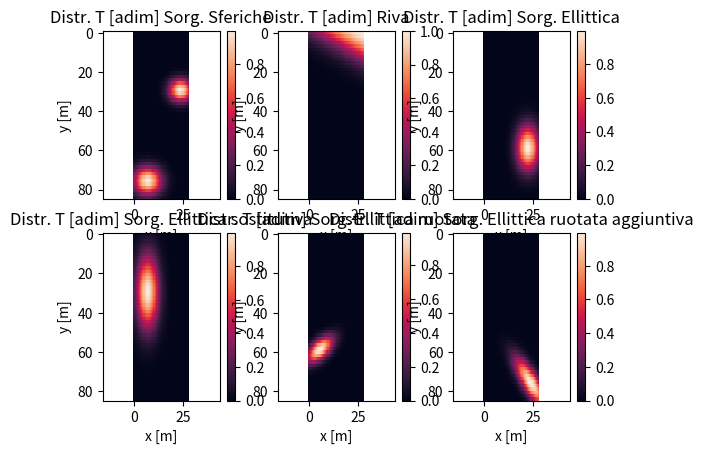
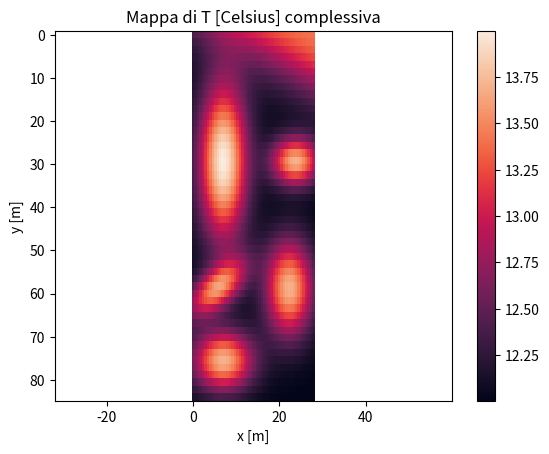

The matplotlib source for these figures, in order:
import numpy as np
import matplotlib.pyplot as plt
import seaborn
##################################################################################################
#                          CREAZIONE RETTANGOLO DI LAVORO                                        #
##################################################################################################
# Definizione lati del rettangolo di lavoro (sand-box)
# valori usati per l'esperimento al lago
lato_x = 27.86294930441822  # lunghezza lato lungo asse x [m] 
lato_y = 83.96066726146015  # lunghezza lato lungo asse y [m]  

# Definizione dei vertici della zona di lavoro [(m,m)]
v1 = np.array([0, 0])
v2 = np.array([lato_x, 0])
v3 = np.array([lato_x, lato_y])
v4 = np.array([0, lato_y])
# Creazione della sand-box  [m]
x = np.linspace(0, lato_x)
y = np.linspace(0, lato_y)[:, np.newaxis]  # opzione per definire l'asse perpendicolare ad x
# Definisco i limiti di Temperatura dell'ambiente da rispettare [Celsius]
Tmin = 12
Tmax = 14
Delta_T = Tmax - Tmin

##################################################################################################
#                        CREAZIONE DELLE PRIMITIVE DELLE FUNZIONI DA USARE                       #
##################################################################################################
# 1.Sorgente SFERICA PICCOLA 1 # (alto a destra)
# (composizione di due Gaussiane sui due assi principali per avere decrementi simmetrici ovunque)
# Coordinate [m] del centro della sorgente
xs1 = lato_x * 0.85
ys1 = lato_y * 0.35  
# [m] ~ dev. stnd., rapprensenta quanto "e' larga" la circonferenza risultante
sigma_sorg1 = lato_x * 0.2  
# funzione T(x,y) [adim]
T_sorg_sf1 = np.exp(-((x - xs1) / sigma_sorg1) ** 2 - ((y - ys1) / sigma_sorg1) ** 2)

# 1.1 Sorgente SFERICA PICCOLA 1 inversa #
# (composizione di due Gaussiane sui due assi principali per avere decrementi simmetrici ovunque)
# Coordinate [m] del centro della sorgente
ys1 = lato_y * (1 - 0.85)
xs1 = lato_x * (1 - 0.35) 
# [m] ~ dev. stnd., rapprensenta quanto "e' larga" la circonferenza risultante
sigma_sorg1 = lato_y * 0.2  
# funzione T(x,y) [adim]
T_sorg_sf1_inv = np.exp(-((x - xs1) / sigma_sorg1) ** 2 - ((y - ys1) / sigma_sorg1) ** 2)

# 2.Sorgente SFERICA PICCOLA 2 # (basso a sinistra)
# (composizione di due Gaussiane sui due assi principali per avere decrementi simmetrici ovunque)
# Coordinate [m] del centro della sorgente
xs2 = lato_x * 0.25
ys2 = lato_y * 0.9 
# [m] ~ dev. stnd., rapprensenta quanto "e' larga" la circonferenza risultante
sigma_sorg2 = lato_x * 0.25  
# funzione T(x,y) [adim]
T_sorg_sf2 = np.exp(-((x - xs2) / sigma_sorg2) ** 2 - ((y - ys2) / sigma_sorg2) ** 2)

# 2.1 Sorgente SFERICA PICCOLA 2 inversa #
# (composizione di due Gaussiane sui due assi principali per avere decrementi simmetrici ovunque)
# Coordinate [m] del centro della sorgente
ys2 = lato_y * (1 - 0.25)
xs2 = lato_x * (1 - 0.9)  
# [m] ~ dev. stnd., rapprensenta quanto "e' larga" la circonferenza risultante
sigma_sorg2 = lato_y * 0.25  
# funzione T(x,y) [adim]
T_sorg_sf2_inv = np.exp(-((x - xs2) / sigma_sorg2) ** 2 - ((y - ys2) / sigma_sorg2) ** 2)

# 3. RETTA INCLINATA # (angolo basso a sinistra)
# (sono Gaussiane il cui massimo si sviluppa lungo una retta,
# max(Gauss.)--> arg(exp)=0 --> definisco l'argomento del quadrato dell'esponenziale come una retta)
# "larghezza" della sorgente [m]
dev_std_retta = 0.5 * lato_x
# coeff. angolare della retta [adim]
m = np.tan(np.pi / 6)  
# funzione T(x,y) [adim]
T_retta = np.exp(-((y - m * x - (v2[1] - m * v2[0])) / dev_std_retta) ** 2)  # riva

# 3.1 RETTA INCLINATA  inversa # (angolo basso a sinistra)
# (sono Gaussiane il cui massimo si sviluppa lungo una retta,
# max(Gauss.)--> arg(exp)=0 --> definisco l'argomento del quadrato dell'esponenziale come una retta)
# "larghezza" della sorgente [m]
dev_std_retta_inv = 0.5 * lato_y
# coeff. angolare della retta [adim]
m = np.tan(np.pi / 6)  
# funzione T(x,y) [adim]
T_retta_inv = np.exp(-((x - lato_x - 0.5*lato_y - m * y - (0 - m * lato_y)) / dev_std_retta_inv) ** 2)  # riva

# 4. SORGENTE ELLITTICA # (alto-destra)
#  e' una sferica con dev.stnd. diverse per x e y
# Coordinate [m] del centro della sorgente
xse1 = 0.8 * lato_x
yse1 = 0.7 * lato_y 
# [m] ~ dev. stnd., rappresenta quanto "e' larga" l'ellisse' risultante lungo x
sigma_sorg_x1 = lato_x * 0.2  
# [m] ~ dev. stnd., rappresenta quanto "e' larga" l'ellisse' risultante lungo y
sigma_sorg_y1 = lato_x * 0.4  
# funzione T(x,y) [adim]
T_sorg_ell = np.exp(-((x - xse1) / sigma_sorg_x1) ** 2 - ((y - yse1) / sigma_sorg_y1) ** 2)

# 4.1 SORGENTE ELLITTICA inversa  # (alto-destra)
#  e' una sferica con dev.stnd. diverse per x e y
# Coordinate [m] del centro della sorgente
yse1 = (1 - 0.8) * lato_y
xse1 = (1 - 0.7) * lato_x  
# [m] ~ dev. stnd., rappresenta quanto "e' larga" l'ellisse' risultante lungo x
sigma_sorg_x1 = lato_y * 0.2  
# [m] ~ dev. stnd., rappresenta quanto "e' larga" l'ellisse' risultante lungo y
sigma_sorg_y1 = lato_y * 0.4  
# funzione T(x,y) [adim]
T_sorg_ell_inv = np.exp(-((x - xse1) / sigma_sorg_x1) ** 2 - ((y - yse1) / sigma_sorg_y1) ** 2)

# 5. SORGENTE ELLITTICA SOSTITUTIVA DI REYLEIGH. # (basso-sx)
# e' una sferica con dev.stnd. diverse per x e y
# Coordinate [m] del centro della sorgente
xse2 = 0.25 * lato_x
yse2 = 0.35 * lato_y  
# [m] ~ dev. stnd., rappresenta quanto "e' larga" l'ellisse' risultante lungo x
sigma_sorg_x2 = lato_x * 0.2  
# [m] ~ dev. stnd., rappresenta quanto "e' larga" l'ellisse' risultante lungo y
sigma_sorg_y2 = lato_x * 0.65  
# funzione T(x,y) [adim]
T_sorg_ell_sost = np.exp(-((x - xse2) / sigma_sorg_x2) ** 2 - ((y - yse2) / sigma_sorg_y2) ** 2)

# 5.1 SORGENTE ELLITTICA SOSTITUTIVA DI REYLEIGH. inversa # (basso-sx)
# e' una sferica con dev.stnd. diverse per x e y
# Coordinate [m] del centro della sorgente
yse2 = (1 - 0.25) * lato_y
xse2 = (1 - 0.35) * lato_x 
# [m] ~ dev. stnd., rappresenta quanto "e' larga" l'ellisse' risultante lungo x
sigma_sorg_y2 = lato_y * 0.2  
# [m] ~ dev. stnd., rappresenta quanto "e' larga" l'ellisse' risultante lungo y
sigma_sorg_x2 = lato_y * 0.65  
# funzione T(x,y) [adim]
T_sorg_ell_sost_inv = np.exp(-((x - xse2) / sigma_sorg_x2) ** 2 - ((y - yse2) / sigma_sorg_y2) ** 2)

# 6.SORGENTE ELLITTICA RUOTATA #  (alto-sx)
#  si vanno a definire degli assi "local" ruotati di theta rispetto ai fissi
#  x,y --> sara' x_local, y_local che va definita la sorgente ellittica
# Coordinate [m] del centro della sorgente in assi fissi
x_c = lato_x * 0.2
y_c = lato_y * 0.7  
# Inclinazione assi locali rispetto ai fissi [rad]
theta = np.pi / 4  
# Definisco le variabili locali in funzioni delle fisse [m]
x_local = x * np.cos(theta) + y * np.sin(theta)
y_local = -x * np.sin(theta) + y * np.cos(theta)
# Riporto il centro in coordinate locali [m]
x_c_local = x_c * np.cos(theta) + y_c * np.sin(theta)
y_c_local = -x_c * np.sin(theta) + y_c * np.cos(theta)
# Definisco l'ellisse nelle coordinate locali
# [m] ~ dev. stnd., rappresenta quanto "e' larga" l'ellisse' risultante lungo x
sigma_sorg_r_x = lato_x * 0.15  
# [m] ~ dev. stnd., rappresenta quanto "e' larga" l'ellisse' risultante lungo y
sigma_sorg_r_y = lato_x * 0.3  
# funzione T(x,y) [adim]
T_sorg_ell_r = np.exp(-((x_local - x_c_local) / sigma_sorg_r_x) ** 2 - ((y_local - y_c_local) / sigma_sorg_r_y) ** 2)

# 6.1 SORGENTE ELLITTICA RUOTATA inversa #  (alto-sx)
#  si vanno a definire degli assi "local" ruotati di theta rispetto ai fissi
#  x,y --> sara' x_local, y_local che va definita la sorgente ellittica
# Coordinate [m] del centro della sorgente in assi fissi
y_c = lato_y * (1 - 0.2)
x_c = lato_x * (1 - 0.7) 
# Inclinazione assi locali rispetto ai fissi [rad]
theta = np.pi / 4  
# Definisco le variabili locali in funzioni delle fisse [m]
x_local = x * np.cos(theta) + y * np.sin(theta)
y_local = -x * np.sin(theta) + y * np.cos(theta)
# Riporto il centro in coordinate locali [m]
x_c_local = x_c * np.cos(theta) + y_c * np.sin(theta)
y_c_local = -x_c * np.sin(theta) + y_c * np.cos(theta)
# Definisco l'ellisse nelle coordinate locali
# [m] ~ dev. stnd., rappresenta quanto "e' larga" l'ellisse' risultante lungo x
sigma_sorg_r_y = lato_y * 0.15  
# [m] ~ dev. stnd., rappresenta quanto "e' larga" l'ellisse' risultante lungo y
sigma_sorg_r_x = lato_y * 0.3  
# funzione T(x,y) [adim]
T_sorg_ell_r_inv = np.exp(
    -((x_local - x_c_local) / sigma_sorg_r_x) ** 2 - ((y_local - y_c_local) / sigma_sorg_r_y) ** 2)

# 7.SORGENTE ELLITTICA RUOTATA AGGIUNTIVA #
# si vanno a definire degli assi "local" ruotati di theta rispetto ai fissi
# x,y --> sara' x_local, y_local che va definita la sorgente ellittica
# Coordinate [m] del centro della sorgente in assi fissi
x_ca = lato_x * 0.85
y_ca = lato_y * 0.9  
# Inclinazione assi locali rispetto ai fissi [rad]
theta_a = - np.pi / 6  
# Definisco le variabili locali in funzioni delle fisse [m]
x_local_a = x * np.cos(theta_a) + y * np.sin(theta_a)
y_local_a = -x * np.sin(theta_a) + y * np.cos(theta_a)
# Riporto il centro in coordinate locali [m]
x_c_local_a = x_ca * np.cos(theta_a) + y_ca * np.sin(theta_a)
y_c_local_a = -x_ca * np.sin(theta_a) + y_ca * np.cos(theta_a)
# Definisco l'ellisse nelle coordinate locali
# [m] ~ dev. stnd., rappresenta quanto "e' larga" l'ellisse' risultante lungo x
sigma_sorg_ra_x = lato_x * 0.15  
# [m] ~ dev. stnd., rappresenta quanto "e' larga" l'ellisse' risultante lungo y
sigma_sorg_ra_y = lato_x * 0.5  
# funzione T(x,y) [adim]
T_sorg_ell_ra = np.exp(
    -((x_local_a - x_c_local_a) / sigma_sorg_ra_x) ** 2 - ((y_local_a - y_c_local_a) / sigma_sorg_ra_y) ** 2)

# 7.1 SORGENTE ELLITTICA RUOTATA AGGIUNTIVA inversa #
# si vanno a definire degli assi "local" ruotati di theta rispetto ai fissi
# x,y --> sara' x_local, y_local che va definita la sorgente ellittica
# Coordinate [m] del centro della sorgente in assi fissi
y_ca = lato_y * (1 - 0.85)
x_ca = lato_x * (1 - 0.9)  
# Inclinazione assi locali rispetto ai fissi [rad]
theta_a = - np.pi / 6  
# Definisco le variabili locali in funzioni delle fisse [m]
x_local_a = x * np.cos(theta_a) + y * np.sin(theta_a)
y_local_a = -x * np.sin(theta_a) + y * np.cos(theta_a)
# Riporto il centro in coordinate locali [m]
x_c_local_a = x_ca * np.cos(theta_a) + y_ca * np.sin(theta_a)
y_c_local_a = -x_ca * np.sin(theta_a) + y_ca * np.cos(theta_a)
# Definisco l'ellisse nelle coordinate locali
# [m] 2*dev. stnd., rappresenta quanto "e' larga" l'ellisse' risultante lungo x
sigma_sorg_ra_y = lato_y * 0.15  
# [m] 2*dev. stnd., rappresenta quanto "e' larga" l'ellisse' risultante lungo y
sigma_sorg_ra_x = lato_y * 0.5  
# funzione T(x,y) [adim]
T_sorg_ell_ra_inv = np.exp(
    -((x_local_a - x_c_local_a) / sigma_sorg_ra_x) ** 2 - ((y_local_a - y_c_local_a) / sigma_sorg_ra_y) ** 2)

####################################################################################################
#                           SOMMO PESANDOLI I CONTRIBUTI CHE MI SERVONO                            #
####################################################################################################
# definisco i pesi [adim] in funzione di quanto la mappa e' grossa
# inizializzo i pesi
p_sorg_sf1_inv = 0
p_sorg_sf1 = 0
p_sorg_sf2_inv = 0
p_sorg_sf2 = 0
p_sorg_ell_r_inv = 0
p_sorg_ell_r = 0
p_retta_inv = 0
p_retta = 0
p_sorg_ell_ra_inv = 0
p_sorg_ell_ra = 0
p_sorg_ell = 0
p_sorg_ell_inv = 0
p_sorg_ell_sost = 0
p_sorg_ell_sost_inv = 0
# ora sono i pesi per il caso largo e stretto (caso C_inv)
if lato_y / lato_x < 1 / 5:
    p_sorg_sf1_inv = 0.85
    p_sorg_sf1 = 0
    p_sorg_sf2_inv = 0.85
    p_sorg_sf2 = 0
    p_sorg_ell_r_inv = 0.75
    p_sorg_ell_r = 0
    p_retta_inv = 0.65
    p_retta = 0
    p_sorg_ell_ra_inv = 0.85
    p_sorg_ell_ra = 0
    p_sorg_ell = 0
    p_sorg_ell_inv = 0.85
    p_sorg_ell_sost = 0
    p_sorg_ell_sost_inv = 1
# caso B_inv
if 1 / 5 <= lato_y / lato_x < 1 / 2.4:
    p_sorg_sf1_inv = 0.85
    p_sorg_sf1 = 0
    p_sorg_sf2_inv = 0.85
    p_sorg_sf2 = 0
    p_sorg_ell_r_inv = 0.67
    p_sorg_ell_r = 0
    p_retta_inv = 0.55
    p_retta = 0
    p_sorg_ell_ra_inv = 0
    p_sorg_ell = 0
    p_sorg_ell_inv = 0.85
    p_sorg_ell_sost = 0
    p_sorg_ell_sost_inv = 1
# caso A_inv
if 1 / 2.4 <= lato_y / lato_x < 1:
    p_sorg_sf1_inv = 0
    p_sorg_sf1 = 0
    p_sorg_sf2_inv = 0
    p_sorg_sf2 = 0
    p_sorg_ell_r_inv = 0
    p_sorg_ell_r = 0
    p_retta_inv = 0.5
    p_retta = 0
    p_sorg_ell_ra_inv = 0
    p_sorg_ell_ra = 0
    p_sorg_ell = 0
    p_sorg_ell_inv = 0.85
    p_sorg_ell_sost = 0
    p_sorg_ell_sost_inv = 1

# ora sono pesi per stretto e lungo (caso A)
if 1 <= lato_y / lato_x < 2.4:
    p_sorg_sf1 = 0
    p_sorg_sf1_inv = 0
    p_sorg_sf2 = 0
    p_sorg_sf2_inv = 0
    p_sorg_ell_r = 0
    p_sorg_ell_r_inv = 0
    p_retta = 0.6
    p_retta_inv = 0
    p_sorg_ell_ra = 0
    p_sorg_ell_ra_inv = 0
    p_sorg_ell = 0.85
    p_sorg_ell_inv = 0
    p_sorg_ell_sost = 1
    p_sorg_ell_sost_inv = 0
# caso B
if 2.4 <= lato_y / lato_x < 5:
    p_sorg_sf1 = 0.85
    p_sorg_sf1_inv = 0
    p_sorg_sf2 = 0.85
    p_sorg_sf2_inv = 0
    p_sorg_ell_r = 0.75
    p_sorg_ell_r_inv = 0
    p_retta = 0.7
    p_retta_inv = 0
    p_sorg_ell_ra = 0
    p_sorg_ell_ra_inv = 0
    p_sorg_ell = 0.85
    p_sorg_ell_inv = 0
    p_sorg_ell_sost = 1
    p_sorg_ell_sost_inv = 0
# caso C
if lato_y / lato_x >= 5:
    p_sorg_sf1 = 0.85
    p_sorg_sf1_inv = 0
    p_sorg_sf2 = 0.85
    p_sorg_sf2_inv = 0
    p_sorg_ell_r = 0.75
    p_sorg_ell_r_inv = 0
    p_retta = 0.7
    p_retta_inv = 0
    p_sorg_ell_ra = 0.85
    p_sorg_ell_ra_inv = 0
    p_sorg_ell = 0.85
    p_sorg_ell_inv = 0
    p_sorg_ell_sost = 1
    p_sorg_ell_sost_inv = 0


# sommo tutti i contributi per avere la T complessiva nella mappa [Celsius]
T = (Delta_T) * (p_sorg_sf1 * T_sorg_sf1 + p_sorg_sf2 * T_sorg_sf2 + p_retta * T_retta + p_sorg_ell * T_sorg_ell +
                 p_sorg_ell_r * T_sorg_ell_r + p_sorg_ell_sost * T_sorg_ell_sost + p_sorg_ell_ra * T_sorg_ell_ra +  # da ora sommo i termini per espanzione su x
                 p_sorg_sf1_inv * T_sorg_sf1_inv + p_sorg_sf2_inv * T_sorg_sf2_inv + p_retta_inv * T_retta_inv +
                 p_sorg_ell_inv * T_sorg_ell_inv + p_sorg_ell_r_inv * T_sorg_ell_r_inv +
                 p_sorg_ell_sost_inv * T_sorg_ell_sost_inv + p_sorg_ell_ra_inv * T_sorg_ell_ra_inv) + Tmin

################################################################################################################################
#                                                    CREAZIONE DEI GRAFICI                                                     #
################################################################################################################################
# Plotto le sorgenti usate
if lato_y > lato_x:       # casi A,B,C
    plt.figure()          # creo una nuova figura

    plt.subplot(2, 3, 1)                                             # creo il primo subplot
    plt.pcolormesh(x, y, T_sorg_sf1 + T_sorg_sf2, cmap='rocket')     # plotto la sorgente
    plt.title('Distr. T [adim] Sorg. Sferiche')                      # imposto il titolo del subplot
    plt.xlabel('x [m]')                                              # definisco l'asse x
    plt.ylabel('y [m]')                                              # definisco l'asse y
    plt.axis('equal')                                                # impongo che i due assi siano scalati ugualmente
    plt.colorbar()                                                   # aggiungo la scala di colori di riferimento
    plt.ylim(max(plt.ylim()), min(plt.ylim()))                       # inverto asse y per coerenza con grafico real-time

    plt.subplot(2, 3, 2)                                             # creo il primo subplot
    plt.pcolormesh(x, y, T_retta, cmap='rocket')                     # plotto la sorgente
    plt.title('Distr. T [adim] Riva')                                # imposto il titolo del subplot
    plt.xlabel('x [m]')                                              # definisco l'asse x
    plt.ylabel('y [m]')                                              # definisco l'asse y
    plt.axis('equal')                                                # impongo che i due assi siano scalati ugualmente
    plt.colorbar()                                                   # aggiungo la scala di colori di riferimento
    plt.ylim(max(plt.ylim()), min(plt.ylim()))                       # inverto asse y per coerenza con grafico real-time

    plt.subplot(2, 3, 3)                                             # creo il primo subplot
    plt.pcolormesh(x, y, T_sorg_ell, cmap='rocket')                  # plotto la sorgente
    plt.title('Distr. T [adim] Sorg. Ellittica')                     # imposto il titolo del subplot
    plt.xlabel('x [m]')                                              # definisco l'asse x
    plt.ylabel('y [m]')                                              # definisco l'asse y
    plt.axis('equal')                                                # impongo che i due assi siano scalati ugualmente
    plt.colorbar()                                                   # aggiungo la scala di colori di riferimento
    plt.ylim(max(plt.ylim()), min(plt.ylim()))                       # inverto asse y per coerenza con grafico real-time

    plt.subplot(2, 3, 4)                                             # creo il primo subplot
    plt.pcolormesh(x, y, T_sorg_ell_sost, cmap='rocket')             # plotto la sorgente
    plt.title('Distr. T [adim] Sorg. Ellittica sostitutiva')         # imposto il titolo del subplot
    plt.xlabel('x [m]')                                              # definisco l'asse x
    plt.ylabel('y [m]')                                              # definisco l'asse y
    plt.axis('equal')                                                # impongo che i due assi siano scalati ugualmente
    plt.colorbar()                                                   # aggiungo la scala di colori di riferimento
    plt.ylim(max(plt.ylim()), min(plt.ylim()))                       # inverto asse y per coerenza con grafico real-time

    plt.subplot(2, 3, 5)                                             # creo il primo subplot
    plt.pcolormesh(x, y, T_sorg_ell_r, cmap='rocket')                # plotto la sorgente
    plt.title('Distr. T [adim] Sorg. Ellittica ruotata')             # imposto il titolo del subplot
    plt.xlabel('x [m]')                                              # definisco l'asse x
    plt.ylabel('y [m]')                                              # definisco l'asse y
    plt.axis('equal')                                                # impongo che i due assi siano scalati ugualmente
    plt.colorbar()                                                   # aggiungo la scala di colori di riferimento
    plt.ylim(max(plt.ylim()), min(plt.ylim()))                       # inverto asse y per coerenza con grafico real-time

    plt.subplot(2, 3, 6)                                             # creo il primo subplot
    plt.pcolormesh(x, y, T_sorg_ell_ra, cmap='rocket')               # plotto la sorgente
    plt.title('Distr. T [adim] Sorg. Ellittica ruotata aggiuntiva')  #  imposto il titolo del subplot
    plt.xlabel('x [m]')                                              # definisco l'asse x
    plt.ylabel('y [m]')                                              # definisco l'asse y
    plt.axis('equal')                                                # impongo che i due assi siano scalati ugualmente
    plt.colorbar()                                                   # aggiungo la scala di colori di riferimento
    plt.ylim(max(plt.ylim()), min(plt.ylim()))                       # inverto asse y per coerenza con grafico real-time

    plt.show()
else:           # mappa larga e stretta relativa ai casi A_inv,B_inv,C_inv
    plt.figure()                                                          # creo una nuova figura
    
    plt.subplot(2, 3, 1)                                                  # creo il primo subplot
    plt.pcolormesh(x, y, T_sorg_sf1_inv + T_sorg_sf2_inv, cmap='rocket')  # plotto la sorgente
    plt.title('Distr. T [adim] Sorg. Sferiche inverse')                   # imposto il titolo del subplot
    plt.xlabel('x [m]')                                                   # definisco l'asse x
    plt.ylabel('y [m]')                                                   # definisco l'asse y
    plt.axis('equal')                                                     # impongo che i due assi siano scalati ugualmente
    plt.colorbar()                                                        # aggiungo la scala di colori di riferimento
    plt.ylim(max(plt.ylim()), min(plt.ylim()))                            # inverto asse y per coerenza con grafico real-time

    plt.subplot(2, 3, 2)                                                  # creo il primo subplot
    plt.pcolormesh(x, y, T_retta_inv, cmap='rocket')                      # plotto la sorgente
    plt.title('Distr. T [adim] Riva inversa')                             # imposto il titolo del subplot
    plt.xlabel('x [m]')                                                   # definisco l'asse x
    plt.ylabel('y [m]')                                                   # definisco l'asse y
    plt.axis('equal')                                                     # impongo che i due assi siano scalati ugualmente
    plt.colorbar()                                                        # aggiungo la scala di colori di riferimento
    plt.ylim(max(plt.ylim()), min(plt.ylim()))                            # inverto asse y per coerenza con grafico real-time
      
    plt.subplot(2, 3, 3)                                                  # creo il primo subplot
    plt.pcolormesh(x, y, T_sorg_ell_inv, cmap='rocket')                   # plotto la sorgente
    plt.title('Distr. T [adim] Sorg. Ellittica inversa')                  # imposto il titolo del subplot
    plt.xlabel('x [m]')                                                   # definisco l'asse x
    plt.ylabel('y [m]')                                                   # definisco l'asse y
    plt.axis('equal')                                                     # impongo che i due assi siano scalati ugualmente
    plt.colorbar()                                                        # aggiungo la scala di colori di riferimento
    plt.ylim(max(plt.ylim()), min(plt.ylim()))                            # inverto asse y per coerenza con grafico real-time

    plt.subplot(2, 3, 4)                                                  # creo il primo subplot
    plt.pcolormesh(x, y, T_sorg_ell_sost_inv, cmap='rocket')              # plotto la sorgente
    plt.title('Distr. T [adim] Sorg. Ellittica sostitutiva inversa')      # imposto il titolo del subplot
    plt.xlabel('x [m]')                                                   # definisco l'asse x
    plt.ylabel('y [m]')                                                   # definisco l'asse y
    plt.axis('equal')                                                     # impongo che i due assi siano scalati ugualmente
    plt.colorbar()                                                        # aggiungo la scala di colori di riferimento
    plt.ylim(max(plt.ylim()), min(plt.ylim()))                            # inverto asse y per coerenza con grafico real-time

    plt.subplot(2, 3, 5)                                                  # creo il primo subplot
    plt.pcolormesh(x, y, T_sorg_ell_r_inv, cmap='rocket')                 # plotto la sorgente
    plt.title('Distr. T [adim] Sorg. Ellittica ruotata inversa')          # imposto il titolo del subplot
    plt.xlabel('x [m]')                                                   # definisco l'asse x
    plt.ylabel('y [m]')                                                   # definisco l'asse y
    plt.axis('equal')                                                     # impongo che i due assi siano scalati ugualmente
    plt.colorbar()                                                        # aggiungo la scala di colori di riferimento
    plt.ylim(max(plt.ylim()), min(plt.ylim()))                            # inverto asse y per coerenza con grafico real-time

    plt.subplot(2, 3, 6)                                                    # creo il primo subplot
    plt.pcolormesh(x, y, T_sorg_ell_ra_inv, cmap='rocket')                  # plotto la sorgente
    plt.title('Distr. T [adim] Sorg. Ellittica ruotata aggiuntiva inversa') # imposto il titolo del subplot
    plt.xlabel('x [m]')                                                     # definisco l'asse x
    plt.ylabel('y [m]')                                                     # definisco l'asse y
    plt.axis('equal')                                                       # impongo che i due assi siano scalati ugualmente
    plt.colorbar()                                                          # aggiungo la scala di colori di riferimento
    plt.ylim(max(plt.ylim()), min(plt.ylim()))                              # inverto asse y per coerenza con grafico real-time

    plt.show()

# Plotto la mappa complessiva
plt.figure()                                                                # creo una nuova figura
plt.pcolormesh(x, y, T, cmap='rocket',label=u'Temperatura [Celsius]')       # plotto la mappa
plt.title('Mappa di T [Celsius] complessiva')                               # imposto il titolo della figura
plt.xlabel('x [m]')                                                         # definisco l'asse x
plt.ylabel('y [m]')                                                         # definisco l'asse y
plt.axis('equal')                                                           # impongo che i due assi siano scalati ugualmente
plt.colorbar()                                                              # aggiungo la scala di colori di riferimento
plt.ylim(max(plt.ylim()), min(plt.ylim()))                                  # inverto asse y per coerenza con grafico real-time
#  imposta i limiti dell'asse y in base ai limiti correnti,
#  ma scambia i valori massimi e minimi per invertire la direzione.
plt.show()                                                                  # mostro il plot creato